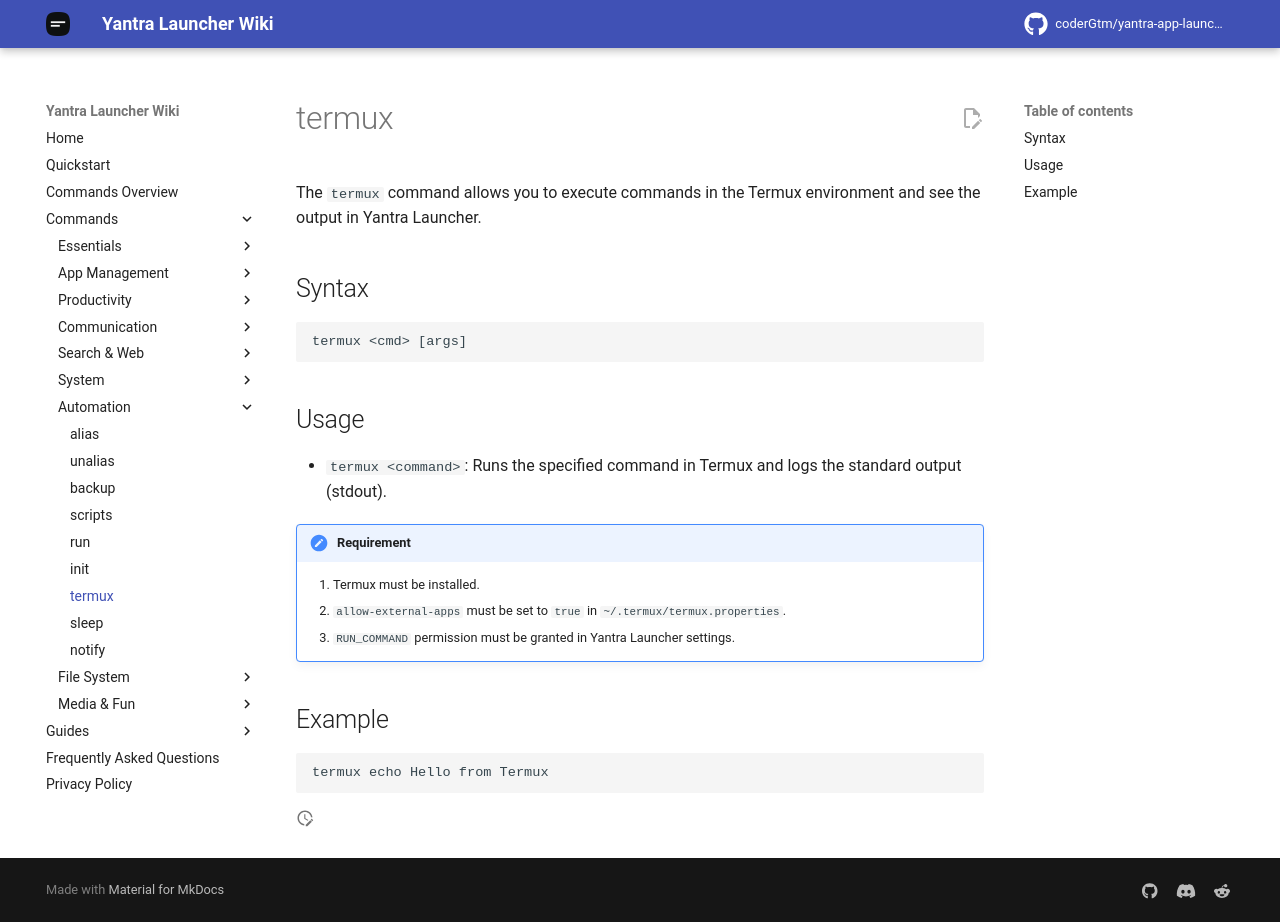

repository: coderGtm/yantra-app-launcher · page: docs/commands/termux/index.html · generator: mkdocs

# termux

The `termux` command allows you to execute commands in the Termux environment and see the output in Yantra Launcher.

## Syntax
```
termux <cmd> [args]
```

## Usage
- `termux <command>`: Runs the specified command in Termux and logs the standard output (stdout).

!!! requirement
    1. Termux must be installed.
    2. `allow-external-apps` must be set to `true` in `~/.termux/termux.properties`.
    3. `RUN_COMMAND` permission must be granted in Yantra Launcher settings.

## Example
```
termux echo Hello from Termux
```
